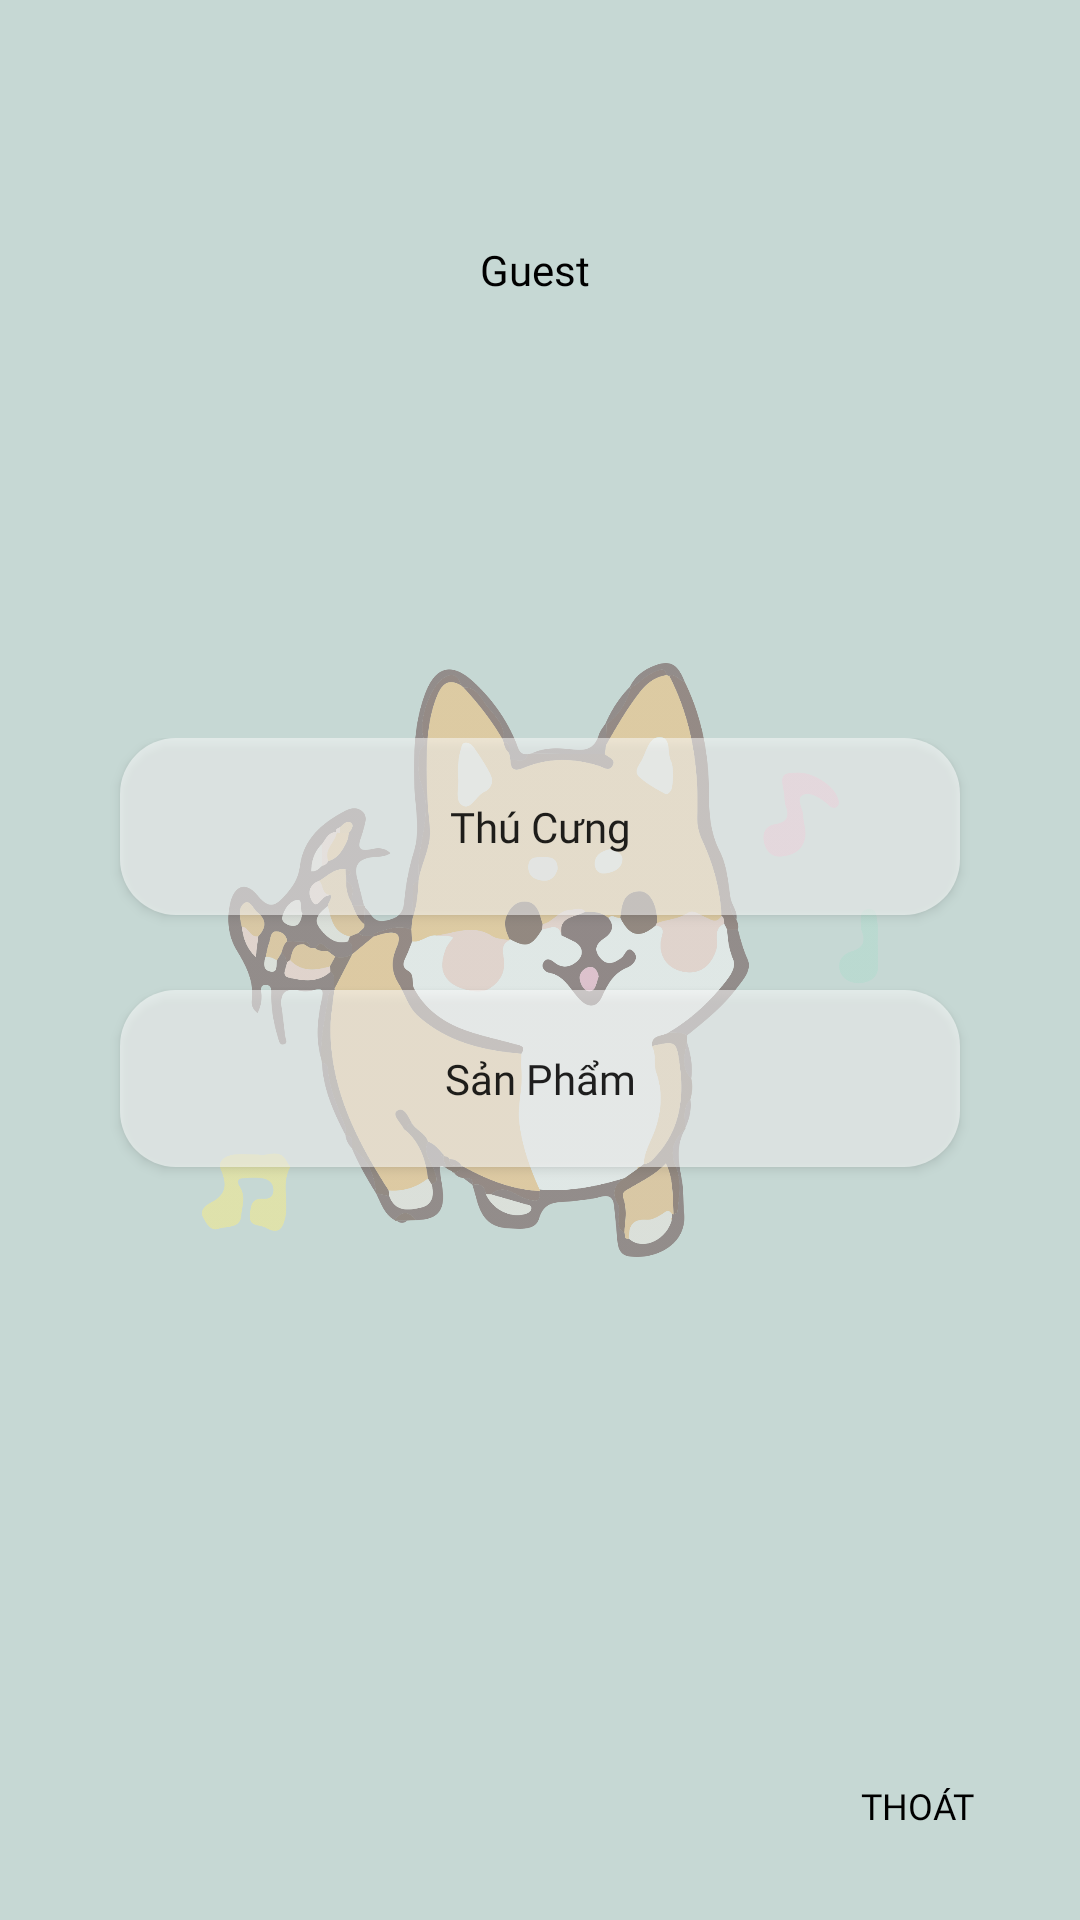

Write the Android layout XML for this screen, with the resource values it uses.
<!-- AndroidManifest.xml: application theme Theme.Design.Light.NoActionBar -->
<!-- res/layout/navigation_guest.xml -->
<?xml version="1.0" encoding="utf-8"?>
<com.google.android.material.navigation.NavigationView xmlns:android="http://schemas.android.com/apk/res/android"
    xmlns:app="http://schemas.android.com/apk/res-auto"
    xmlns:tools="http://schemas.android.com/tools"
    android:id="@+id/new_nav"
    android:layout_width="match_parent"
    android:layout_height="match_parent"
    android:layout_gravity="start"
    android:background="#C6D8D4">

    <androidx.constraintlayout.widget.ConstraintLayout
        android:layout_width="match_parent"
        android:layout_height="match_parent">


        <ImageView
            android:layout_width="match_parent"
            android:layout_height="match_parent"
            android:layout_marginStart="40dp"
            android:layout_marginTop="80dp"
            android:layout_marginEnd="40dp"
            android:layout_marginBottom="80dp"
            android:src="@drawable/background_nav"
            app:layout_constraintBottom_toBottomOf="parent"
            app:layout_constraintEnd_toEndOf="parent"
            app:layout_constraintStart_toStartOf="parent"
            app:layout_constraintTop_toTopOf="parent" />

        <LinearLayout
            android:layout_width="match_parent"
            android:layout_height="match_parent"
            android:orientation="vertical">

            <LinearLayout
                android:layout_width="wrap_content"
                android:layout_height="wrap_content"
                android:layout_marginLeft="50dp"
                android:layout_marginTop="40dp"
                android:layout_marginBottom="40dp"
                android:orientation="horizontal">

                <ImageView
                    android:layout_width="100dp"
                    android:layout_height="100dp"
                    android:gravity="center"
                    android:src="@drawable/tai_khoan" />

                <TextView
                    android:id="@+id/tvGuest"
                    android:layout_width="match_parent"
                    android:layout_height="wrap_content"
                    android:layout_gravity="center"
                    android:layout_marginLeft="10dp"
                    android:fontFamily="@font/montserrat"
                    android:text="Guest"
                    android:textColor="@color/black"
                    android:textSize="14sp" />

            </LinearLayout>


            <androidx.constraintlayout.widget.ConstraintLayout
                android:layout_width="match_parent"
                android:layout_height="match_parent"
                android:layout_gravity="end"
                tools:ignore="RedundantNamespace">

                <TextView
                    android:id="@+id/btnThoat"
                    android:layout_width="wrap_content"
                    android:layout_height="wrap_content"
                    android:layout_marginEnd="20dp"
                    android:layout_marginBottom="15dp"
                    android:fontFamily="@font/montserrat"
                    android:onClick="Thoat"
                    android:padding="15dp"
                    android:text="Thoát"
                    android:textAllCaps="true"
                    android:textColor="@color/black"
                    android:textSize="12sp"
                    app:layout_constraintBottom_toBottomOf="parent"
                    app:layout_constraintEnd_toEndOf="parent" />
            </androidx.constraintlayout.widget.ConstraintLayout>

        </LinearLayout>

        <LinearLayout
            android:layout_width="match_parent"
            android:layout_height="wrap_content"
            android:orientation="vertical"
            app:layout_constraintBottom_toBottomOf="parent"
            app:layout_constraintEnd_toEndOf="parent"
            app:layout_constraintStart_toStartOf="parent"
            app:layout_constraintTop_toTopOf="parent">

            <Button
                android:id="@+id/btnThuCung"
                android:layout_width="match_parent"
                android:layout_height="wrap_content"
                android:layout_gravity="center"
                android:layout_marginLeft="40dp"
                android:layout_marginRight="40dp"
                android:background="@drawable/custom_button_taikhoan"
                android:fontFamily="@font/montserrat"
                android:gravity="center"
                android:onClick="onClickThuCung"
                android:paddingTop="20dp"
                android:paddingBottom="20dp"
                android:text="Thú Cưng"
                android:textAllCaps="false"
                android:textSize="14sp" />


            <Button
                android:id="@+id/btnSanPham"
                android:layout_width="match_parent"
                android:layout_height="wrap_content"
                android:layout_gravity="center"
                android:layout_marginLeft="40dp"
                android:layout_marginTop="25dp"
                android:layout_marginRight="40dp"
                android:background="@drawable/custom_button_taikhoan"
                android:fontFamily="@font/montserrat"
                android:gravity="center"
                android:onClick="onClickSp"
                android:paddingTop="20dp"
                android:paddingBottom="20dp"
                android:text="Sản Phẩm"
                android:textAllCaps="false"
                android:textSize="14sp"
                android:layout_marginBottom="5dp"/>

        </LinearLayout>
    </androidx.constraintlayout.widget.ConstraintLayout>
</com.google.android.material.navigation.NavigationView>
<!-- resources referenced by this layout -->
<resources>
  <color name="black">#FF000000</color>
  <!-- drawable background_nav: png bitmap (drawable, 198320 bytes) -->
  <!-- drawable custom_button_taikhoan (drawable) -->
  <?xml version="1.0" encoding="utf-8"?>
  <shape
      xmlns:android="http://schemas.android.com/apk/res/android"
      android:shape="rectangle">
      <solid android:color="#88FFFFFF"/>
      <corners android:radius="18.5dp"/>
  </shape>
</resources>
